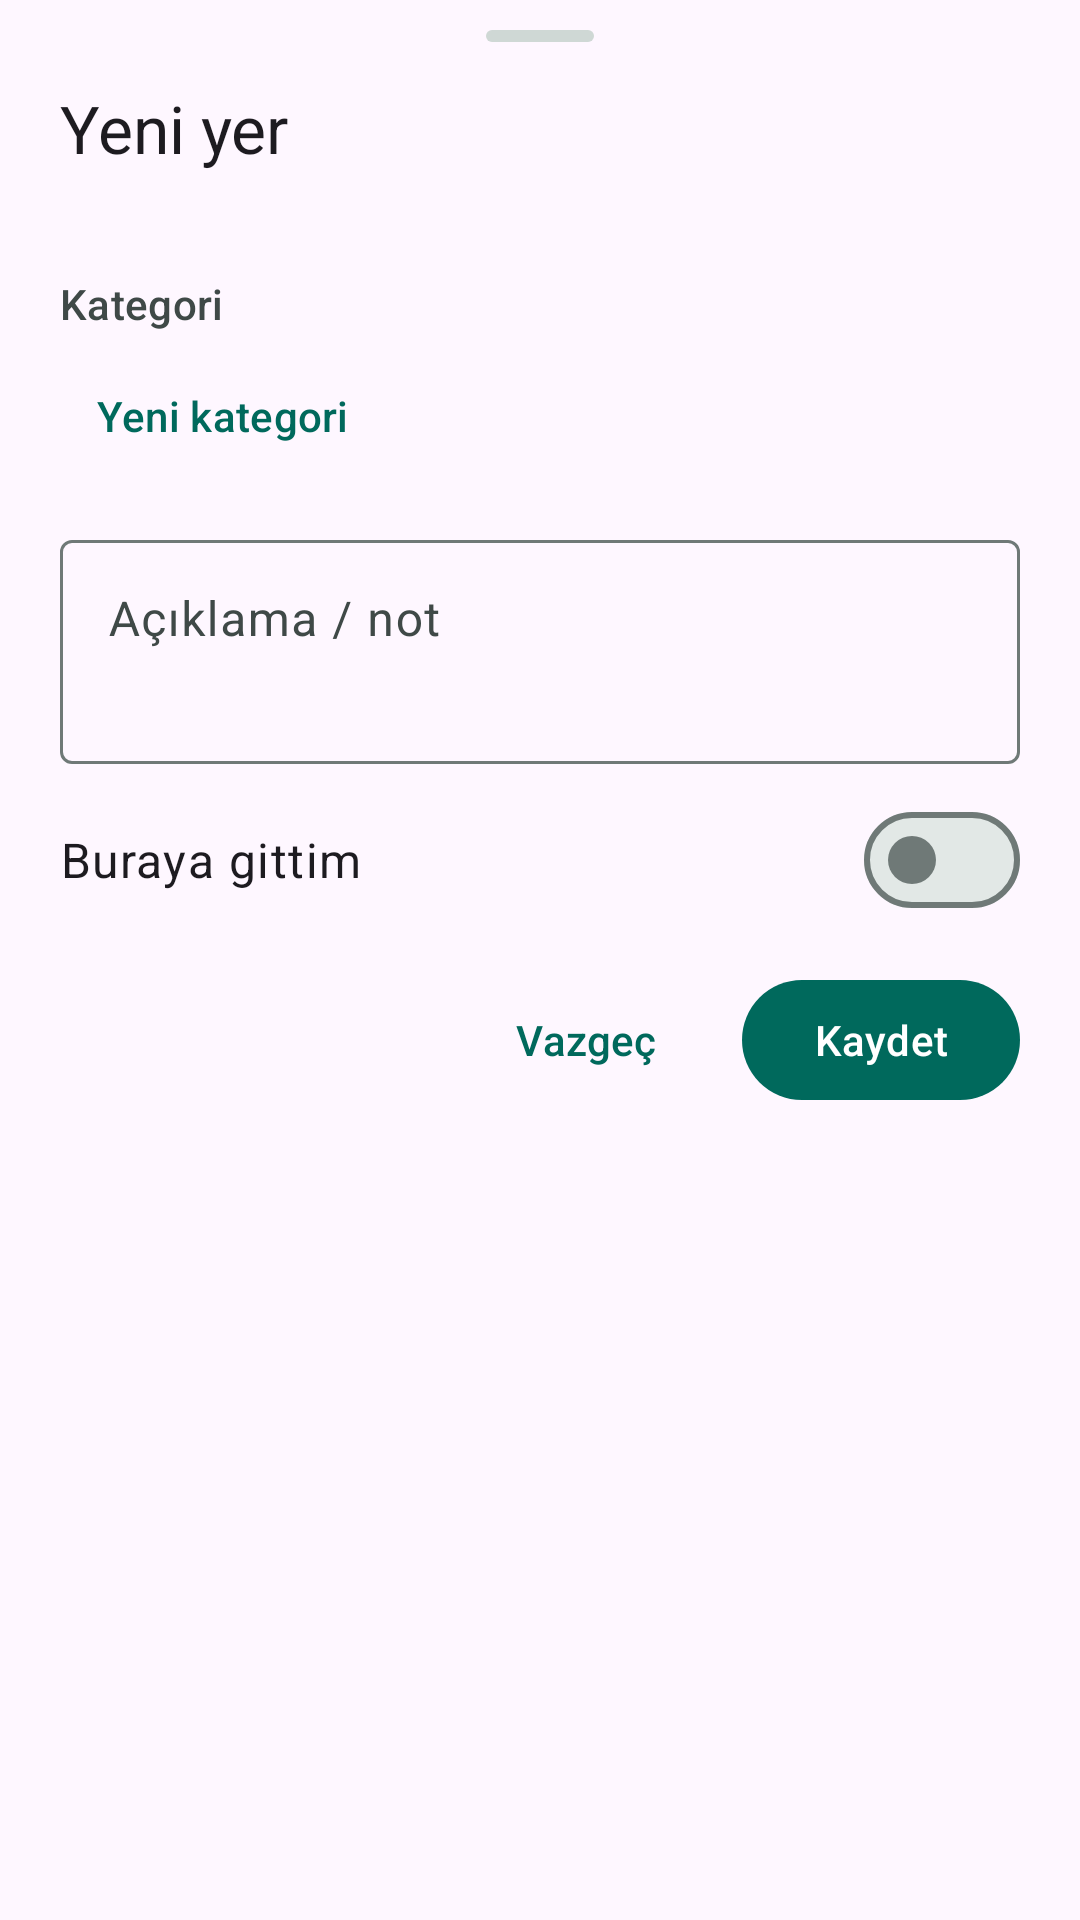

Here is an Android app screen rendered from its layout file. Give the layout XML and the strings, colors and styles it references.
<!-- AndroidManifest.xml: application theme Theme.SuriyeNotlari -->
<!-- res/layout/sheet_place.xml -->
<?xml version="1.0" encoding="utf-8"?>
<androidx.core.widget.NestedScrollView xmlns:android="http://schemas.android.com/apk/res/android"
    xmlns:app="http://schemas.android.com/apk/res-auto"
    android:layout_width="match_parent"
    android:layout_height="wrap_content">

    <LinearLayout
        android:layout_width="match_parent"
        android:layout_height="wrap_content"
        android:orientation="vertical"
        android:paddingStart="20dp"
        android:paddingTop="10dp"
        android:paddingEnd="20dp"
        android:paddingBottom="20dp">

        <View
            android:layout_width="36dp"
            android:layout_height="4dp"
            android:layout_gravity="center_horizontal"
            android:layout_marginBottom="14dp"
            android:background="@drawable/bg_handle" />

        <TextView
            android:id="@+id/tvTitle"
            android:layout_width="match_parent"
            android:layout_height="wrap_content"
            android:text="Yeni yer"
            android:textAppearance="?attr/textAppearanceTitleLarge" />

        <TextView
            android:id="@+id/tvCoords"
            android:layout_width="match_parent"
            android:layout_height="wrap_content"
            android:layout_marginTop="2dp"
            android:textAppearance="?attr/textAppearanceBodySmall"
            android:textColor="?attr/colorOnSurfaceVariant" />

        <TextView
            android:layout_width="match_parent"
            android:layout_height="wrap_content"
            android:layout_marginTop="16dp"
            android:text="Kategori"
            android:textAppearance="?attr/textAppearanceLabelLarge"
            android:textColor="?attr/colorOnSurfaceVariant" />

        <com.google.android.material.chip.ChipGroup
            android:id="@+id/categoryChips"
            android:layout_width="match_parent"
            android:layout_height="wrap_content"
            android:layout_marginTop="4dp"
            app:selectionRequired="false"
            app:singleSelection="true" />

        <TextView
            android:id="@+id/tvCatError"
            android:layout_width="match_parent"
            android:layout_height="wrap_content"
            android:text="Lütfen önce bir kategori seç"
            android:textAppearance="?attr/textAppearanceBodyMedium"
            android:textColor="?attr/colorError"
            android:visibility="gone" />

        <com.google.android.material.button.MaterialButton
            android:id="@+id/btnNewCat"
            style="@style/Widget.Material3.Button.TextButton"
            android:layout_width="wrap_content"
            android:layout_height="wrap_content"
            android:text="Yeni kategori"
            app:icon="@drawable/ic_add" />

        <LinearLayout
            android:id="@+id/newCatRow"
            android:layout_width="match_parent"
            android:layout_height="wrap_content"
            android:gravity="center_vertical"
            android:orientation="horizontal"
            android:visibility="gone">

            <com.google.android.material.textfield.TextInputLayout
                style="@style/Widget.Material3.TextInputLayout.OutlinedBox"
                android:layout_width="0dp"
                android:layout_height="wrap_content"
                android:layout_weight="1"
                android:hint="Kategori adı">

                <com.google.android.material.textfield.TextInputEditText
                    android:id="@+id/etNewCat"
                    android:layout_width="match_parent"
                    android:layout_height="wrap_content"
                    android:imeOptions="actionDone"
                    android:inputType="textCapSentences"
                    android:singleLine="true" />
            </com.google.android.material.textfield.TextInputLayout>

            <com.google.android.material.button.MaterialButton
                android:id="@+id/btnAddCat"
                android:layout_width="wrap_content"
                android:layout_height="56dp"
                android:layout_marginStart="8dp"
                android:text="Ekle" />
        </LinearLayout>

        <com.google.android.material.textfield.TextInputLayout
            style="@style/Widget.Material3.TextInputLayout.OutlinedBox"
            android:layout_width="match_parent"
            android:layout_height="wrap_content"
            android:layout_marginTop="12dp"
            android:hint="Açıklama / not">

            <com.google.android.material.textfield.TextInputEditText
                android:id="@+id/etNote"
                android:layout_width="match_parent"
                android:layout_height="wrap_content"
                android:gravity="top"
                android:inputType="textMultiLine|textCapSentences"
                android:maxLines="4"
                android:minLines="2" />
        </com.google.android.material.textfield.TextInputLayout>

        <LinearLayout
            android:layout_width="match_parent"
            android:layout_height="wrap_content"
            android:layout_marginTop="8dp"
            android:gravity="center_vertical"
            android:orientation="horizontal">

            <TextView
                android:layout_width="0dp"
                android:layout_height="wrap_content"
                android:layout_weight="1"
                android:text="Buraya gittim"
                android:textAppearance="?attr/textAppearanceBodyLarge" />

            <com.google.android.material.materialswitch.MaterialSwitch
                android:id="@+id/swVisited"
                android:layout_width="wrap_content"
                android:layout_height="wrap_content" />
        </LinearLayout>

        <LinearLayout
            android:layout_width="match_parent"
            android:layout_height="wrap_content"
            android:layout_marginTop="12dp"
            android:gravity="end"
            android:orientation="horizontal">

            <com.google.android.material.button.MaterialButton
                android:id="@+id/btnCancel"
                style="@style/Widget.Material3.Button.TextButton"
                android:layout_width="wrap_content"
                android:layout_height="wrap_content"
                android:text="Vazgeç" />

            <com.google.android.material.button.MaterialButton
                android:id="@+id/btnSave"
                android:layout_width="wrap_content"
                android:layout_height="wrap_content"
                android:layout_marginStart="8dp"
                android:text="Kaydet" />
        </LinearLayout>
    </LinearLayout>
</androidx.core.widget.NestedScrollView>
<!-- resources referenced by this layout -->
<resources>
  <!-- drawable bg_handle (drawable) -->
  <?xml version="1.0" encoding="utf-8"?>
  <shape xmlns:android="http://schemas.android.com/apk/res/android"
      android:shape="rectangle">
      <solid android:color="#CFD8D5" />
      <corners android:radius="2dp" />
  </shape>
  <style name="Theme.SuriyeNotlari" parent="Theme.Material3.Light.NoActionBar">
          <item name="colorPrimary">#00695C</item>
          <item name="colorOnPrimary">#FFFFFF</item>
          <item name="colorPrimaryContainer">#B2DFDB</item>
          <item name="colorOnPrimaryContainer">#00201C</item>
          <item name="colorSecondaryContainer">#CCE8E3</item>
          <item name="colorOnSecondaryContainer">#05201D</item>
          <item name="colorSurface">#FBFDFC</item>
          <item name="colorOnSurface">#191C1B</item>
          <item name="colorSurfaceVariant">#DBE5E2</item>
          <item name="colorOnSurfaceVariant">#3F4947</item>
          <item name="colorSurfaceContainerLowest">#FFFFFF</item>
          <item name="colorSurfaceContainerLow">#F4F7F6</item>
          <item name="colorSurfaceContainer">#EEF2F1</item>
          <item name="colorSurfaceContainerHigh">#E8EDEC</item>
          <item name="colorSurfaceContainerHighest">#E2E8E6</item>
          <item name="colorOutline">#6F7977</item>
          <item name="colorOutlineVariant">#BEC9C6</item>
          <item name="android:statusBarColor">#FFFFFFFF</item>
          <item name="android:windowLightStatusBar">true</item>
      </style>
</resources>
